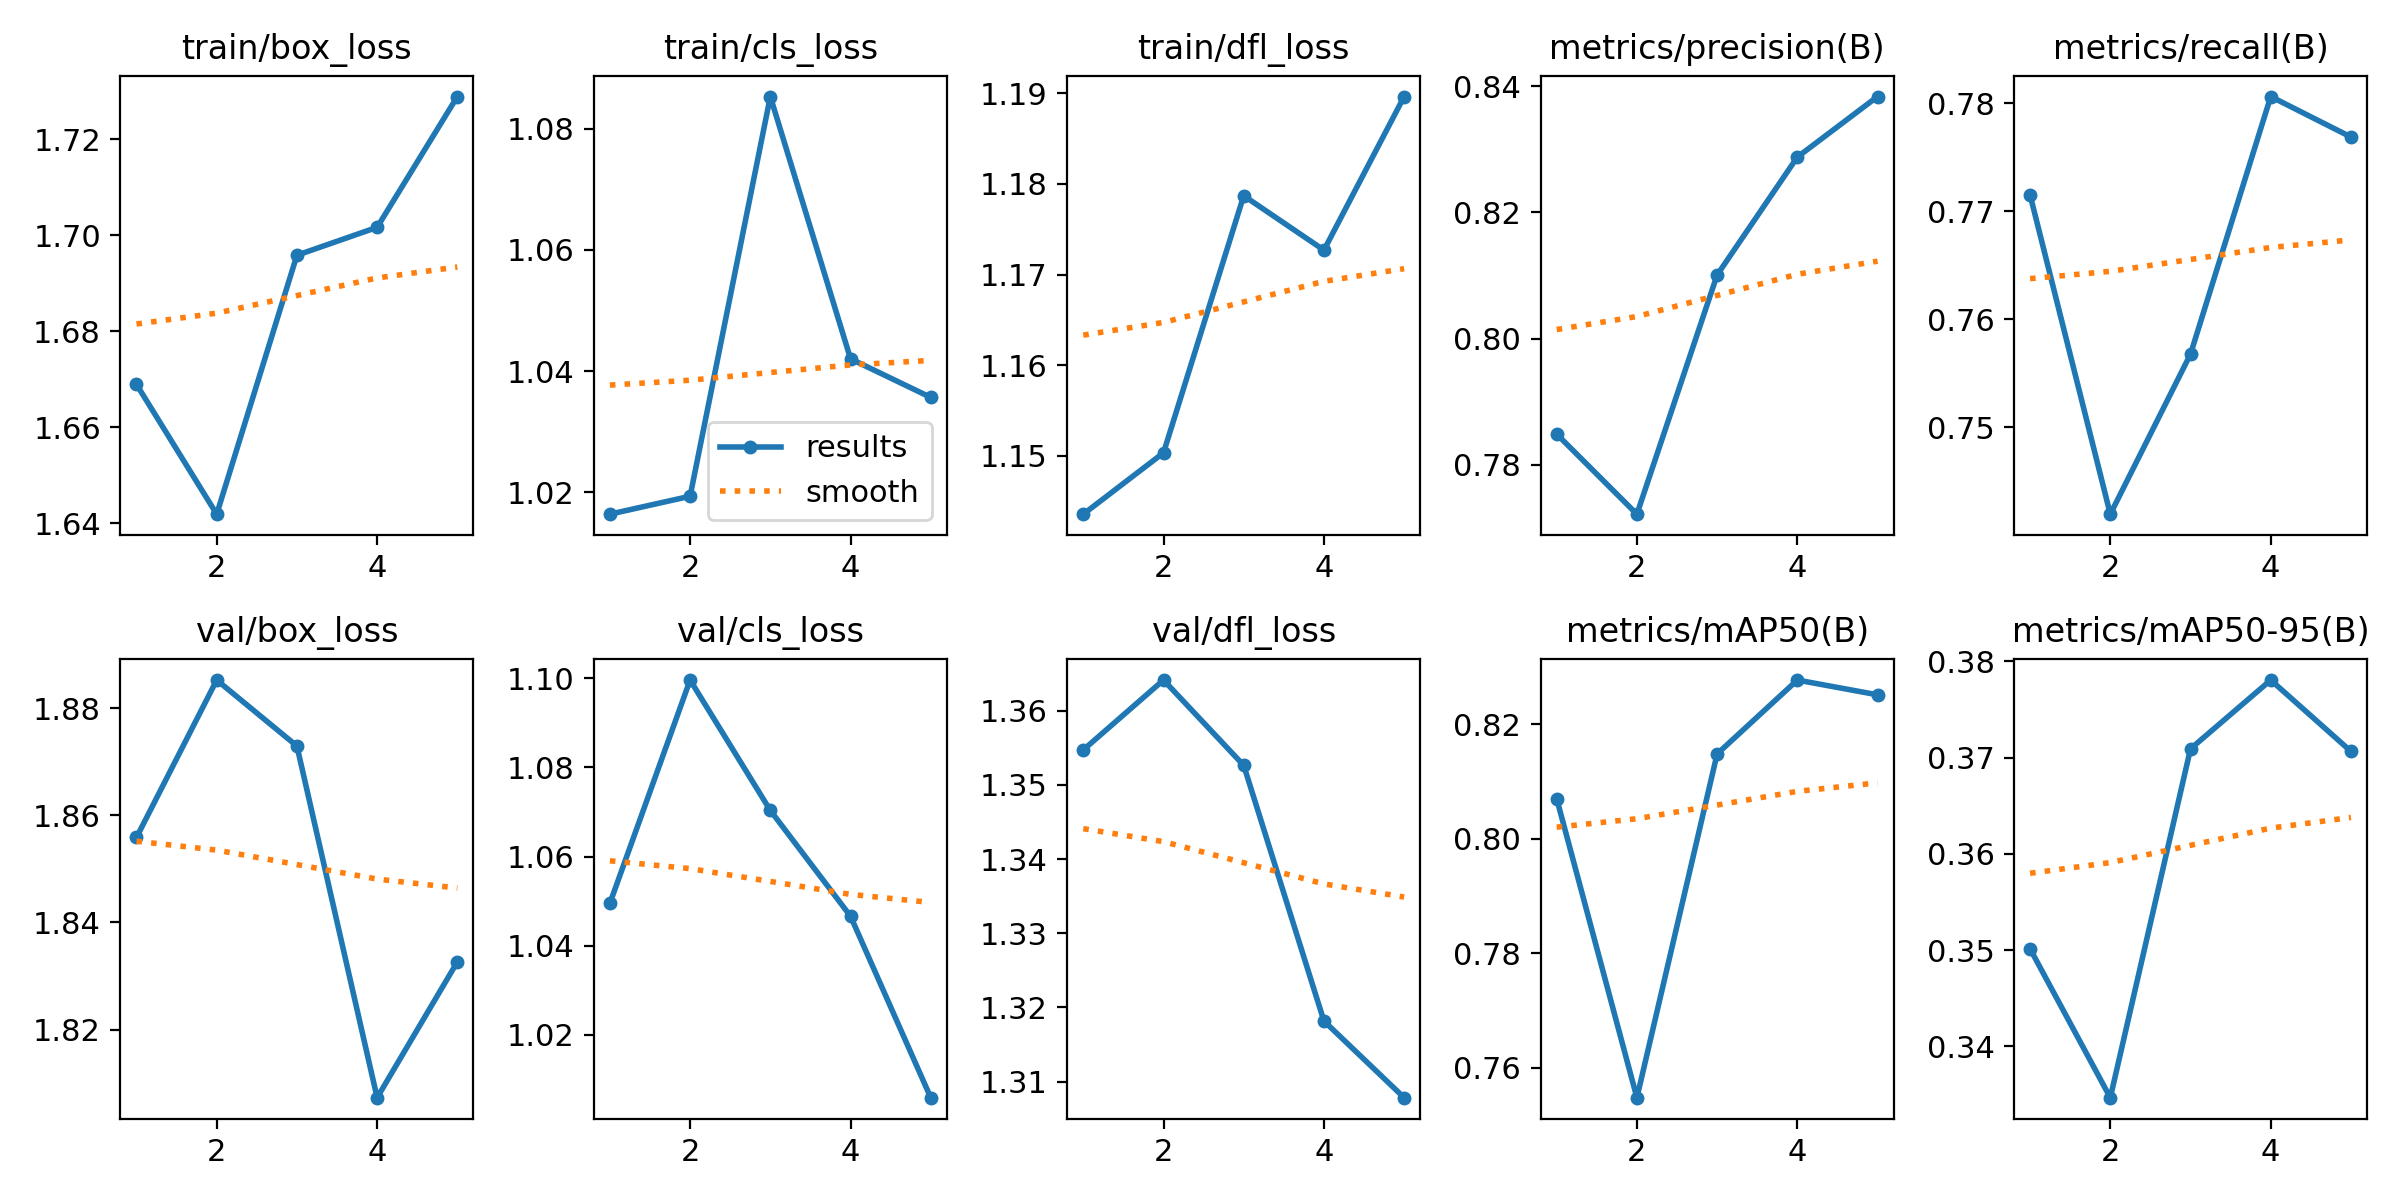

The file beside this chart, header and first rows:
epoch, time, train/box_loss, train/cls_loss, train/dfl_loss, metrics/precision(B), metrics/recall(B), metrics/mAP50(B), metrics/mAP50-95(B), val/box_loss, val/cls_loss, val/dfl_loss, lr/pg0, lr/pg1, lr/pg2
1, 15.08, 1.669, 1.016, 1.144, 0.7849, 0.7715, 0.807, 0.3501, 1.856, 1.05, 1.355, 0.0006631, 0.0006631, 0.0006631
2, 28.79, 1.642, 1.019, 1.15, 0.7722, 0.7419, 0.7548, 0.3347, 1.885, 1.1, 1.364, 0.001066, 0.001066, 0.001066
3, 42.21, 1.696, 1.085, 1.179, 0.8101, 0.7568, 0.8148, 0.3709, 1.873, 1.07, 1.353, 0.001206, 0.001206, 0.001206
4, 55.49, 1.702, 1.042, 1.173, 0.8288, 0.7806, 0.8277, 0.378, 1.807, 1.047, 1.318, 0.000812, 0.000812, 0.000812
5, 68.81, 1.729, 1.036, 1.19, 0.8384, 0.7769, 0.8251, 0.3706, 1.833, 1.006, 1.308, 0.000416, 0.000416, 0.000416
